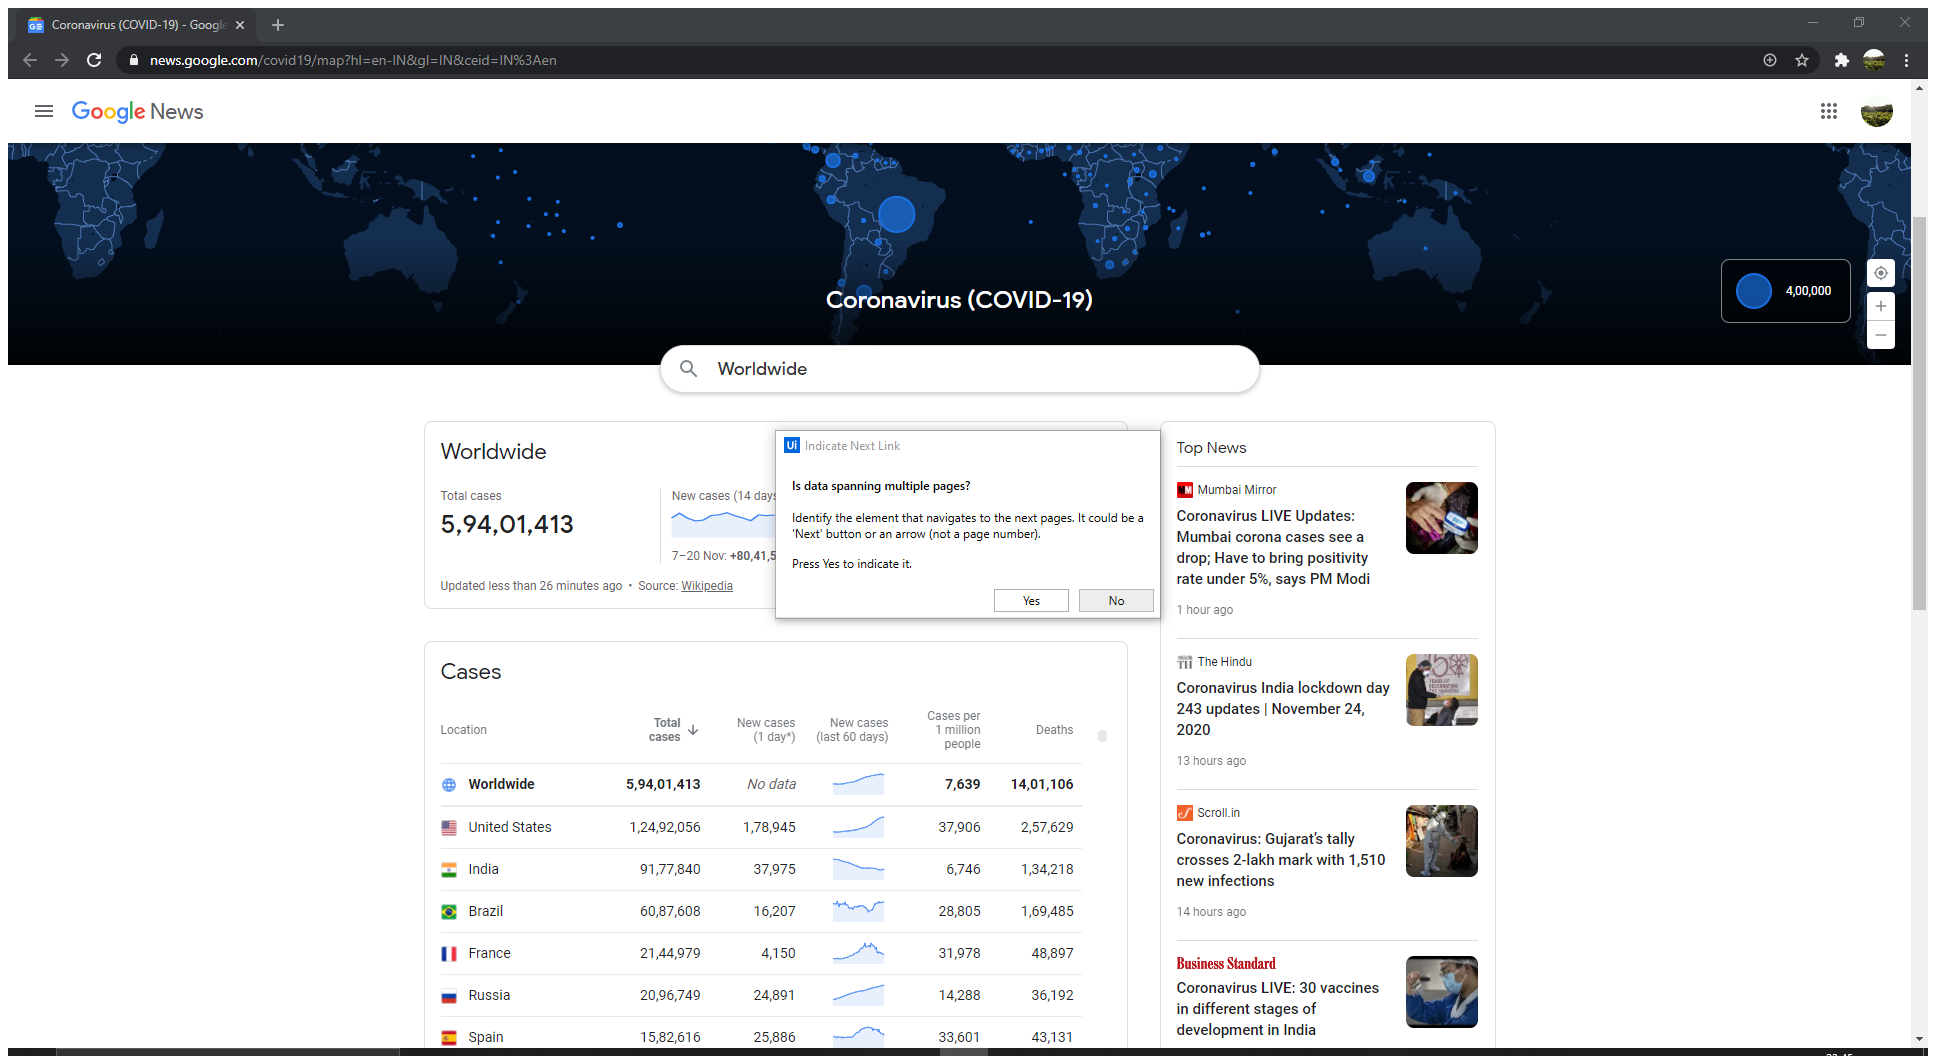
Workflow: Corona_Flowchart

Step 1: Attach Browser 'Coronavir Page' in window 'Coronavirus (COVID-19) - Google News' (chrome.exe)

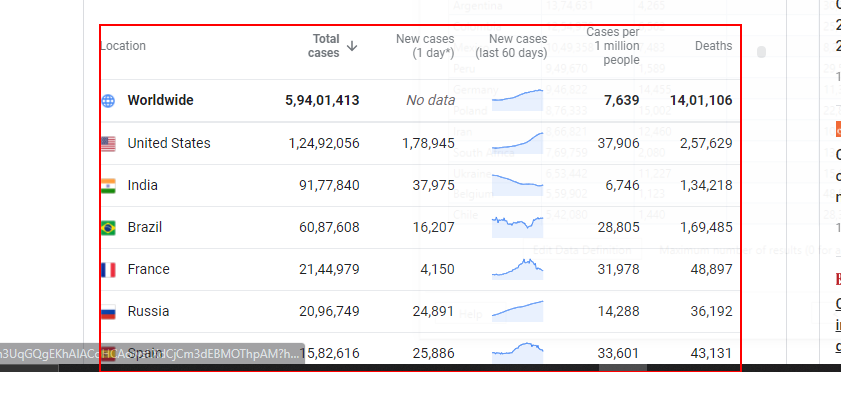
Step 2: get-text from the table